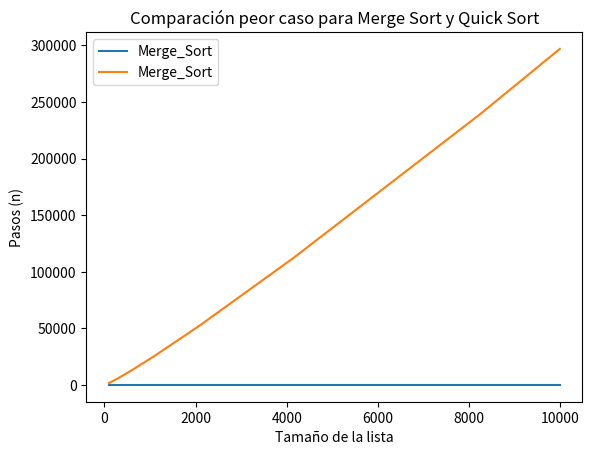

Write the Python code that produced this figure.
# Algoritmo: Merge-Sort
import time
import matplotlib.pyplot as plt

# Análisis de complejidad algoritmica del algoritmo de ordenamiento Merge Sort

# Notación Big 0: Complejidad de n*log(n)
# El peor caso es que los elementos esten ordenados de forma descendente
lista_o = [i for i in range(100, 0, -1)]

# Notación Big Theta: Complejidad de n*log(n)
# El caso promedio es que mitad de la lista este ordenada descendente y mitad de la lista este ordenada ascendentemente
lista_theta = list(i for i in range(100, 50, -1))
lista_theta.extend(list(i for i in range(1, 50, 1)))

# Notación Big Omega: Complejidad de n*log(n)
# El mejor caso es que la lista este ordenada de forma ascendente
lista_omega = [i for i in range(0, 100, 1)]


# En otras palabras, cualquiera de estos casos nos puede servir para
# hallar la gráfica del número de entradas contra el tiempo y el número
# de pasos contra el tamaño de la lista.

# Análisis de complejidad algoritmica del algoritmo de ordenamiento Quick Sort


# Se crea un dictionario que almacene para cada algoritmo:
# Datos del peor escenario que corresponde a los:
# inputs (Datos de entrada)
# time (tiempo para ordenar los datos de entrada)
# steps (cantidad de pasos que requiere el algoritmo)
def create_dictionary():
    algorithms = {
        'merge':
            {
                'worst-case': {
                    'inputs': [],
                    'time': [],
                    'steps': []
                }
            },
        'quick': {
            'worst-case': {
                'inputs': [],
                'time': [],
                'steps': []
            }
        }
    }
    return algorithms


def measure_time_and_steps(arr):
    ms = MergeSort(arr)
    start = time.perf_counter()
    ms.merge_sort()
    end = time.perf_counter()
    return end - start, ms.get_counter()


# Casos de uso de merge peor_caso
def merge_worst_use_cases():
    # Tamaño de la lista
    lists = []
    for i in range(100, 10000, 10):
        one_list = []
        for j in range(i, 0, -1):
            one_list.append(j)
        lists.append(one_list)
    return lists


def fill_merge_algortihm_worst_case(algorithm: dict):
    cases = algorithm['merge']['worst-case']
    # Primero se llenan los inputs
    data = merge_worst_use_cases()
    cases['inputs'] = list(len(i) for i in data)

    # Lista de tiempos de ordenamiento para cada entrada
    tiempos_ordenamiento = []
    # Lista de pasos para ordenar para cada entrada
    pasos_ordenamiento = []

    # Segundo se calcula el tiempo que toma Merge en ordenar y el número de pasos:
    for i in range(0, len(data)):
        algo_time, algo_steps = measure_time_and_steps(data[i])
        tiempos_ordenamiento.append(algo_time)
        pasos_ordenamiento.append(algo_steps)

    # Llenar el dicionario con los tiempos de ordenamiento y pasos
    cases['time'] = tiempos_ordenamiento
    cases['steps'] = pasos_ordenamiento


def plot_merge_results(algo_dic):
    merge = algo_dic["merge"]
    merge_worst = merge["worst-case"]
    merge_worst_input = merge_worst["inputs"]
    merge_worst_time = merge_worst["time"]
    merge_worst_steps = merge_worst["steps"]

    plt.plot(merge_worst_input, merge_worst_time, label="Merge_Sort")
    plt.xlabel('Tamaño de la lista')
    plt.title("Comparación peor caso para Merge Sort y Quick Sort")
    plt.ylabel('Tiempo (s)')
    plt.legend()
    plt.grid()
    plt.show()

    plt.plot(merge_worst_input, merge_worst_steps, label="Merge_Sort")
    plt.xlabel('Tamaño de la lista')
    plt.title("Comparación peor caso para Merge Sort y Quick Sort")
    plt.ylabel('Pasos (n)')
    plt.legend()
    plt.grid()
    plt.show()


class MergeSort:
    def __init__(self, arr):
        self.counter = 0
        self.arr = arr

    def get_counter(self):
        return self.counter

    def do_merge(self, start, middle, end):

        # Se ajustan los apuntadores de la siguiente forma

        # El apuntador izquierdo sera igual al indice de start
        left = start
        # El apuntador derecho sera igual al indice de middle +1
        right = middle + 1
        # El apuntador final sera igual al indice final +1
        # Esto es para que se pueda recorrer la sublista desde principio a fin, incluyendo su último elemento
        end += 1
        # El apuntador middle seria igual al indice middle + 1
        # Esto es para que se considere dentro de los elementos de la sublista el elemento del medio
        middle += 1

        # Se crea una lista auxiliar que servira para
        # almacenar la sublista en el paso de merger
        aux_lista = []

        while left < middle and right < end:
            self.counter += 1
            if self.arr[left] < self.arr[right]:
                aux_lista.append(self.arr[left])
                left += 1
            elif self.arr[right] < self.arr[left]:
                aux_lista.append(self.arr[right])
                right += 1
            else:
                # Si llegaran a haber dos elementos iguales, se puede escoger
                # uno de los dos elementos para insertarlo primero en la sublista
                # si faltara agregarlo porque el apuntador de la derecha ya no es menor al apuntador final
                # la lógica de los ciclos lo agregara
                aux_lista.append(self.arr[right])
                right += 1

        # Si uno de los apuntadores(izquierdo o derecho) le sobro elementos
        # para colocar dentro de la sublista, se hacen estos ciclos para agregarlos
        # mientras no fallen en cumplir la condición del ciclo

        while left != middle:
            self.counter += 1
            aux_lista.append(self.arr[left])
            left += 1

        while right != end:
            self.counter += 1
            aux_lista.append(self.arr[right])
            right += 1

        # Por último, se va a colocar los elementos de la sublista en la lista real desde la posición
        # start hasta la posición end y puesto que dentro de esa rango hay la misma cantidad de elementos
        # en la posición, los elementos de la lista original asociados a ese rango de indices seran cambiados por
        # los elementos de la sublista.

        if len(aux_lista) > 0:
            aux_index = start
            for element in aux_lista:
                self.counter += 1
                self.arr[aux_index] = element
                aux_index += 1

    def merge_sort(self):
        self.counter = 0
        self.merge_sorting(0, len(self.arr) - 1)

    def merge_sorting(self, start, end):
        if start != end:
            # Se debe usar el doble back-slash para indicar una división de enteros
            middle = (start + end) // 2
            self.counter += 1
            # Se aplica la función merge_sort a la izquierda
            self.merge_sorting(start, middle)
            self.counter += 1
            # Se aplica la función merge a la derecha
            self.merge_sorting(middle + 1, end)
            self.counter += 1

            self.do_merge(start, middle, end)


algo_dict = create_dictionary()
fill_merge_algortihm_worst_case(algo_dict)
plot_merge_results(algo_dict)
